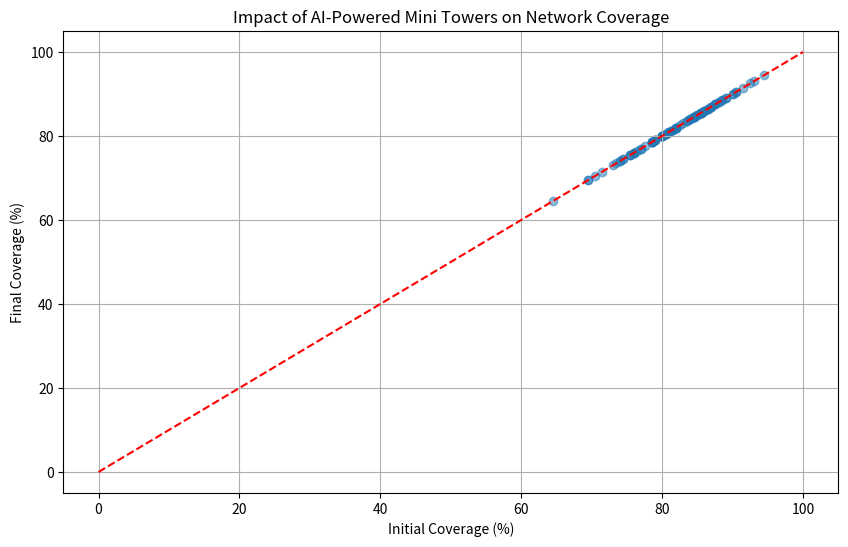

Write Python code to recreate this figure.
import random
import numpy as np
import matplotlib.pyplot as plt

class Device:
    def __init__(self, x, y):
        self.x = x
        self.y = y
        self.connected_to = None

class Tower:
    def __init__(self, x, y, range, is_mini=False):
        self.x = x
        self.y = y
        self.range = range
        self.is_mini = is_mini
        self.connected_devices = []

    def connect(self, device):
        if self.is_in_range(device):
            self.connected_devices.append(device)
            device.connected_to = self
            return True
        return False

    def is_in_range(self, device):
        distance = np.sqrt((self.x - device.x)**2 + (self.y - device.y)**2)
        return distance <= self.range

class Network:
    def __init__(self, width, height):
        self.width = width
        self.height = height
        self.towers = []
        self.devices = []

    def add_tower(self, tower):
        self.towers.append(tower)

    def add_device(self, device):
        self.devices.append(device)

    def connect_devices(self):
        for device in self.devices:
            for tower in self.towers:
                if tower.connect(device):
                    break

    def calculate_coverage(self):
        connected = sum(1 for device in self.devices if device.connected_to is not None)
        return connected / len(self.devices) * 100

    def simulate_ai_routing(self):
        # Simplified AI routing simulation
        for tower in self.towers:
            if len(tower.connected_devices) > 5:  # Arbitrary threshold
                overloaded = tower.connected_devices[5:]
                for device in overloaded:
                    for other_tower in self.towers:
                        if other_tower != tower and len(other_tower.connected_devices) < 5:
                            if other_tower.connect(device):
                                tower.connected_devices.remove(device)
                                break

def run_simulation(num_devices, num_main_towers, num_mini_towers):
    network = Network(1000, 1000)
    
    # Add main towers
    for _ in range(num_main_towers):
        network.add_tower(Tower(random.randint(0, 1000), random.randint(0, 1000), 300))
    
    # Add mini towers
    for _ in range(num_mini_towers):
        network.add_tower(Tower(random.randint(0, 1000), random.randint(0, 1000), 100, is_mini=True))
    
    # Add devices
    for _ in range(num_devices):
        network.add_device(Device(random.randint(0, 1000), random.randint(0, 1000)))
    
    # Connect devices
    network.connect_devices()
    
    # Calculate initial coverage
    initial_coverage = network.calculate_coverage()
    
    # Simulate AI routing
    network.simulate_ai_routing()
    
    # Calculate final coverage
    final_coverage = network.calculate_coverage()
    
    return initial_coverage, final_coverage

# Run multiple simulations
num_simulations = 100
results = []

for _ in range(num_simulations):
    initial, final = run_simulation(num_devices=200, num_main_towers=5, num_mini_towers=20)
    results.append((initial, final))

# Calculate average improvements
avg_initial = sum(r[0] for r in results) / num_simulations
avg_final = sum(r[1] for r in results) / num_simulations

print(f"Average Initial Coverage: {avg_initial:.2f}%")
print(f"Average Final Coverage: {avg_final:.2f}%")
print(f"Average Improvement: {avg_final - avg_initial:.2f}%")

# Plotting
plt.figure(figsize=(10, 6))
plt.scatter([r[0] for r in results], [r[1] for r in results], alpha=0.5)
plt.plot([0, 100], [0, 100], 'r--')  # Diagonal line
plt.xlabel('Initial Coverage (%)')
plt.ylabel('Final Coverage (%)')
plt.title('Impact of AI-Powered Mini Towers on Network Coverage')
plt.grid(True)
plt.show()
